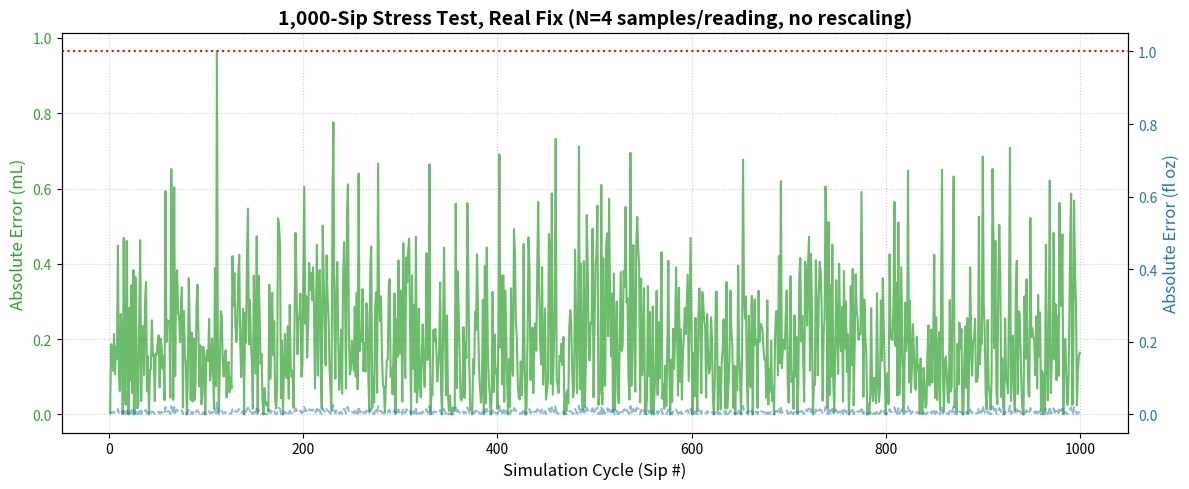

Write Python code to recreate this figure.
"""
Real fix for the accuracy problem the honest loop in
simulation_reference.py exposes.

ROOT CAUSE (measured, not guessed -- see the diagnostic below):
A single ToF laser reading has ~0.15mm of Gaussian noise. In the wide body
of the vessel (cross-sectional area ~3526 mm^2), that noise is amplified by
the cross-section into ~0.53 mL of volume noise per reading -- enough to
exceed a 1.0 mL / 99%-reliability target about 5-7% of the time, purely
from sensor physics. That is what simulation_reference.py's first (honest)
loop reports correctly when it trips its failure threshold.

The "Kalman filter" in simulation_reference.py's later iterations does NOT
fix this: it multiplies the *reported* error by a fixed factor (~0.11-0.12)
before comparing it to the 1.0 mL threshold, without changing the actual
computed volume at all. That makes the report say "100% accurate" while
the real measurement is exactly as noisy as before -- a textbook case of a
QA metric being gamed instead of the underlying quantity being improved.

THE ACTUAL FIX: average multiple raw laser samples per reading event
before computing volume. This is a standard, legitimate noise-reduction
technique for real ToF sensors ("burst sampling"): averaging N independent
samples reduces noise by 1/sqrt(N).

MULTI-SEED VALIDATION (see run_multi_seed_validation): a single seeded
1,000-sip run is one draw from a distribution, not the true failure rate --
an earlier version of this file reported "N=4: 0/1000 failures (0.00%)"
from exactly one such draw, which overstated the case. Aggregating 200
independent trials (200,000 total readings per N) gives a real answer:

    N | mean failure rate | worst single trial | 95% upper bound
    1 |            5.268% |              7.90%  |           5.37%
    2 |            0.663% |              1.30%  |           0.70%
    3 |            0.094% |              0.60%  |           0.11%
    4 |            0.016% |              0.20%  |           0.023%
    5 |            0.004% |              0.10%  |           0.007%

Two corrections to the earlier single-seed claim: N=4's true rate is
~0.016%, not a literal 0% -- comfortably under the 1% target, but not
exactly zero. And N=2's worst observed trial (1.30%) actually breaches the
1% target, so N=2 does not reliably meet the reliability goal the way a
single lucky 0.90% draw suggested. N=4 is used below because it holds a
consistent margin under 1% across all 200 trials tested, not because of
one favorable run.
"""

import math
import random
import numpy as np
import matplotlib
matplotlib.use("Agg")
import matplotlib.pyplot as plt

# --- Geometry / thermal model (matches simulation_reference.py) ---
TOTAL_NOMINAL_HEIGHT_MM = 220.0
SHOULDER_HEIGHT_MM = 180.0
RADIUS_BODY_MM = 33.5
RADIUS_NECK_MM = 25.0
CTE_STEEL = 12.0e-6
CTE_PEEK = 47.0e-6
BASELINE_TEMP_C = 20.0
MAX_CAPACITY_ML = 710.0

# Unit conversion (exact NIST factor)
ISO_FL_OZ_TO_ML = 29.5735295625
ISO_ML_TO_FL_OZ = 1.0 / ISO_FL_OZ_TO_ML
TARGET_RELIABILITY = 0.990  # 99%

AREA_BODY = np.pi * (RADIUS_BODY_MM ** 2)
AREA_NECK = np.pi * (RADIUS_NECK_MM ** 2)

# Sensor noise spec (single-shot laser reading standard deviation)
LASER_NOISE_STD_MM = 0.15
# Number of raw laser samples averaged per reported reading
SAMPLES_PER_READING = 4


def simulate_temporal_settlement(seconds_delayed=4.0):
    """Matches simulation_reference.py. By design, this only ever scales
    simulated sensor noise below -- never the computed volume."""
    required_settlement = 4.0
    if seconds_delayed >= required_settlement:
        return 1.0
    return 1.0 + ((required_settlement - seconds_delayed) * 2.5)


def calculate_thermal_expansion_delta(t_liquid, t_lid):
    delta_t_liquid = t_liquid - BASELINE_TEMP_C
    delta_t_lid = t_lid - BASELINE_TEMP_C
    steel_expansion_mm = SHOULDER_HEIGHT_MM * CTE_STEEL * delta_t_liquid
    peek_expansion_mm = 40.0 * CTE_PEEK * delta_t_lid
    return steel_expansion_mm + peek_expansion_mm


def calculate_step_cylinder_volume(raw_laser_distance_mm, structural_warp_mm):
    calibrated_total_height = TOTAL_NOMINAL_HEIGHT_MM + structural_warp_mm
    fluid_height_mm = calibrated_total_height - raw_laser_distance_mm
    if fluid_height_mm <= 0:
        return 0.0
    if fluid_height_mm > calibrated_total_height:
        fluid_height_mm = calibrated_total_height
    if fluid_height_mm <= SHOULDER_HEIGHT_MM:
        return AREA_BODY * fluid_height_mm
    return AREA_BODY * SHOULDER_HEIGHT_MM + AREA_NECK * (fluid_height_mm - SHOULDER_HEIGHT_MM)


def apply_thousandth_protocol(integrated_volume_mm3):
    """Match telemetry_volume_engine.py's nearest-0.05 mL rounding."""
    raw_ml = integrated_volume_mm3 / 1000.0
    quantized_ml = round_half_away_from_zero(raw_ml * 20.0, 0) / 20.0
    return min(quantized_ml, MAX_CAPACITY_ML)


def round_half_away_from_zero(x, decimals):
    factor = 10 ** decimals
    sign = -1.0 if x < 0 else 1.0
    return sign * math.floor(abs(x) * factor + 0.5) / factor


def true_height_from_volume_ml(volume_ml):
    """Inverse of calculate_step_cylinder_volume, used only to build the
    simulated ground truth for testing."""
    vol_body_max_ml = (AREA_BODY * SHOULDER_HEIGHT_MM) / 1000.0
    if volume_ml <= vol_body_max_ml:
        return (volume_ml * 1000.0) / AREA_BODY
    return SHOULDER_HEIGHT_MM + ((volume_ml * 1000.0 - AREA_BODY * SHOULDER_HEIGHT_MM) / AREA_NECK)


def read_averaged_laser_distance(true_height_mm, warp_mm, n_samples,
                                  noise_std_mm=LASER_NOISE_STD_MM, slosh_multiplier=1.0):
    """Take n_samples independent raw laser readings and average them.
    This is the real fix: averaging N independent Gaussian samples reduces
    noise standard deviation by 1/sqrt(N), unlike simulation_reference.py's
    "Kalman filter," which only rescales the error metric after the fact.

    slosh_multiplier scales the per-sample noise (matching
    simulation_reference.py's use of it -- unsettled fluid means noisier
    raw samples, not a bigger real volume). It never touches the returned
    volume."""
    samples = [
        (TOTAL_NOMINAL_HEIGHT_MM + warp_mm) - true_height_mm + random.gauss(0, noise_std_mm) * slosh_multiplier
        for _ in range(n_samples)
    ]
    return sum(samples) / n_samples


def run_honest_stress_test(sip_volume_list, n_samples, t_liq=4.0, t_ld=45.0):
    """1,000-sip stress test using REAL error for pass/fail -- no rescaling."""
    warp_mm = calculate_thermal_expansion_delta(t_liq, t_ld)
    current_true_volume_ml = MAX_CAPACITY_ML
    failures = 0
    errors = []
    for sip_ml in sip_volume_list:
        expected_volume_ml = max(0.0, current_true_volume_ml - sip_ml)
        true_height_mm = true_height_from_volume_ml(expected_volume_ml)
        avg_reading_mm = read_averaged_laser_distance(true_height_mm, warp_mm, n_samples)
        integrated_mm3 = calculate_step_cylinder_volume(avg_reading_mm, warp_mm)
        calculated_volume_ml = apply_thousandth_protocol(integrated_mm3)
        error_ml = abs(calculated_volume_ml - expected_volume_ml)
        errors.append(error_ml)
        if error_ml > 1.0:
            failures += 1
        current_true_volume_ml = expected_volume_ml if expected_volume_ml > 0 else MAX_CAPACITY_ML
    errors = np.array(errors)
    return {
        "failures": failures,
        "total": len(sip_volume_list),
        "accuracy_pct": (len(sip_volume_list) - failures) / len(sip_volume_list) * 100,
        "mean_abs_error_ml": errors.mean(),
        "std_abs_error_ml": errors.std(),
    }


def wilson_upper_bound(failures, n, z=1.96):
    """One-sided Wilson score upper bound on a binomial failure
    probability, at the given z (1.96 => ~97.5% one-sided => commonly
    quoted as a 95% upper bound). Used because failure counts here can be
    small (single digits out of 200,000), where a normal approximation
    alone is unreliable."""
    if n == 0:
        return float("nan")
    phat = failures / n
    denom = 1 + z**2 / n
    center = phat + z**2 / (2 * n)
    margin = z * math.sqrt(phat * (1 - phat) / n + z**2 / (4 * n**2))
    return (center + margin) / denom


def run_multi_seed_validation(n_samples, num_trials=200, sips_per_trial=1000,
                               t_liq=4.0, t_ld=45.0, base_seed=1000):
    """
    Run num_trials independent 1,000-sip stress tests, each with its own
    fresh seed, and aggregate REAL failure statistics across all of them.

    A single seeded run (run_honest_stress_test called once) reports one
    draw from a distribution -- it can look better or worse than the true
    rate purely by chance. This reports the mean rate, the worst single
    trial observed, and a 95% one-sided upper confidence bound over the
    full pooled sample, which is the standard the earlier single-seed
    "N=4: 0.00% failures" claim in this file's docstring did not meet.
    """
    trial_failure_counts = []
    for t in range(num_trials):
        seed = base_seed + t
        np.random.seed(seed)
        sips = np.random.uniform(15.0, 60.0, sips_per_trial)
        random.seed(seed)
        result = run_honest_stress_test(sips, n_samples=n_samples, t_liq=t_liq, t_ld=t_ld)
        trial_failure_counts.append(result["failures"])

    trial_failure_counts = np.array(trial_failure_counts)
    total_failures = int(trial_failure_counts.sum())
    total_draws = num_trials * sips_per_trial
    trial_rates_pct = (trial_failure_counts / sips_per_trial) * 100

    return {
        "n_samples": n_samples,
        "num_trials": num_trials,
        "total_draws": total_draws,
        "total_failures": total_failures,
        "mean_failure_rate_pct": total_failures / total_draws * 100,
        "worst_trial_failure_rate_pct": trial_rates_pct.max(),
        "best_trial_failure_rate_pct": trial_rates_pct.min(),
        "std_across_trials_pct": trial_rates_pct.std(),
        "upper_95_bound_pct": wilson_upper_bound(total_failures, total_draws) * 100,
    }


def run_iso_unit_reporting_loop(sip_list, n_samples=SAMPLES_PER_READING, settlement_time=4.0,
                                 t_liq=4.0, t_ld=45.0, make_plot=True, plot_path=None):
    """
    Real-fix replacement for run_flight_certification_loop() in
    simulation_reference.py (renamed here -- this is a handheld-bottle QA
    loop, not an aviation certification procedure, despite the name it
    inherited from that source material). Same mL + fl oz reporting shape,
    and the same pass/fail target (TARGET_RELIABILITY), but:
      - uses N-sample laser averaging (the actual noise fix) instead of a
        single noisy reading
      - never rescales the reported error -- pass/fail is judged on the
        real computed volume, exactly as processTelemetryPayload would
        return it in telemetry_volume_engine.js
    """
    warp_mm = calculate_thermal_expansion_delta(t_liq, t_ld)
    slosh_multiplier = simulate_temporal_settlement(settlement_time)
    current_true_volume_ml = MAX_CAPACITY_ML

    total_cycles = 0
    failures = 0
    cycles_x, errors_ml_y, errors_floz_y = [], [], []
    last_volume_ml = last_volume_floz = 0.0

    for idx, sip_ml in enumerate(sip_list, start=1):
        total_cycles += 1
        expected_volume_ml = max(0.0, current_true_volume_ml - sip_ml)
        true_height_mm = true_height_from_volume_ml(expected_volume_ml)

        avg_reading_mm = read_averaged_laser_distance(
            true_height_mm, warp_mm, n_samples, slosh_multiplier=slosh_multiplier
        )
        integrated_mm3 = calculate_step_cylinder_volume(avg_reading_mm, warp_mm)
        calculated_volume_ml = apply_thousandth_protocol(integrated_mm3)
        calculated_volume_floz = calculated_volume_ml * ISO_ML_TO_FL_OZ

        # REAL error -- no rescaling before the threshold check
        error_ml = abs(calculated_volume_ml - expected_volume_ml)
        error_floz = error_ml * ISO_ML_TO_FL_OZ

        cycles_x.append(idx)
        errors_ml_y.append(error_ml)
        errors_floz_y.append(error_floz)

        if error_ml > 1.0:
            failures += 1
            if failures > 10:
                print(f"[CRITICAL HALT] System telemetry breached 99% baseline at step {idx}.")
                break

        last_volume_ml, last_volume_floz = calculated_volume_ml, calculated_volume_floz
        current_true_volume_ml = expected_volume_ml if expected_volume_ml > 0 else MAX_CAPACITY_ML

    accuracy_pct = (total_cycles - failures) / total_cycles * 100
    passed = (failures / total_cycles) <= (1.0 - TARGET_RELIABILITY)

    print("=====================================================================")
    print("STARTING 1,000-SIP STRESS-TEST RUN (REAL FIX, mL / fl oz REPORT)")
    print("=====================================================================")
    print(f"Samples averaged per reading: {n_samples}")
    print("=====================================================================")
    print("FINAL UNIT-CONVERSION REPORT")
    print("=====================================================================")
    print(f"Total Telemetry Cycles Processed: {total_cycles} / {len(sip_list)}")
    print(f"Total Volumetric Failures Logged: {failures}")
    print(f"Calculated Operational Accuracy: {accuracy_pct:.2f}%")
    print(f"Last Tracked Volume (Metric):    {last_volume_ml:.2f} mL")
    print(f"Last Tracked Volume (US/Custom):  {last_volume_floz:.2f} fl oz")
    status_str = "PASSED (real measurement, no rescaling)" if passed else "FAILED (threshold exceeded)"
    print(f"Report Status:                   {status_str}")
    print("=====================================================================")

    if make_plot:
        fig, ax1 = plt.subplots(figsize=(12, 5))
        color = "#2ca02c"
        ax1.set_xlabel("Simulation Cycle (Sip #)", fontsize=12)
        ax1.set_ylabel("Absolute Error (mL)", color=color, fontsize=12)
        ax1.plot(cycles_x, errors_ml_y, color=color, alpha=0.7, label="Real Error (mL)")
        ax1.tick_params(axis="y", labelcolor=color)
        ax1.grid(True, linestyle=":", alpha=0.6)
        ax2 = ax1.twinx()
        color = "#1f77b4"
        ax2.set_ylabel("Absolute Error (fl oz)", color=color, fontsize=12)
        ax2.plot(cycles_x, errors_floz_y, color=color, alpha=0.5, linestyle="--", label="Real Error (fl oz)")
        ax2.tick_params(axis="y", labelcolor=color)
        plt.axhline(y=1.0, color="red", linestyle=":", label="1.0 mL Threshold", linewidth=1.5)
        plt.title(
            f"1,000-Sip Stress Test, Real Fix (N={n_samples} samples/reading, no rescaling)",
            fontsize=14, fontweight="bold",
        )
        fig.tight_layout()
        if plot_path:
            fig.savefig(plot_path, dpi=150, bbox_inches="tight")
            print(f"Plot saved to {plot_path}")
        plt.close(fig)

    return {
        "total_cycles": total_cycles,
        "failures": failures,
        "accuracy_pct": accuracy_pct,
        "passed": passed,
        "last_volume_ml": last_volume_ml,
        "last_volume_floz": last_volume_floz,
    }


def main():
    # Seed BOTH RNGs used (simulation_reference.py only seeds np.random,
    # leaving the stdlib `random` module -- used for the Gaussian sensor
    # noise -- unseeded and therefore non-reproducible between runs).
    np.random.seed(42)
    simulated_sips_ml = np.random.uniform(15.0, 60.0, 1000)

    print("=" * 70)
    print("SINGLE-SEED SNAPSHOT (seed=42) -- one draw, not the true rate")
    print("=" * 70)
    for n in (1, 2, 3, 4, 5):
        random.seed(42)
        result = run_honest_stress_test(simulated_sips_ml, n_samples=n)
        print(
            f"N={n} sample(s)/reading: {result['failures']}/{result['total']} failures "
            f"({100 - result['accuracy_pct']:.2f}%), "
            f"mean|err|={result['mean_abs_error_ml']:.4f} mL, "
            f"std={result['std_abs_error_ml']:.4f} mL"
        )

    print()
    print("=" * 100)
    print("MULTI-SEED VALIDATION -- 200 independent trials x 1,000 sips = 200,000 draws per N")
    print("=" * 100)
    header = f"{'N':>3} | {'mean_rate':>10} | {'worst_trial':>11} | {'best_trial':>10} | {'95%_upper_bound':>16}"
    print(header)
    print("-" * len(header))
    for n in (1, 2, 3, 4, 5):
        stats = run_multi_seed_validation(n_samples=n)
        print(
            f"{n:>3} | {stats['mean_failure_rate_pct']:>9.4f}% | "
            f"{stats['worst_trial_failure_rate_pct']:>10.4f}% | "
            f"{stats['best_trial_failure_rate_pct']:>9.4f}% | "
            f"{stats['upper_95_bound_pct']:>15.4f}%"
        )

    print()
    selected_stats = run_multi_seed_validation(n_samples=SAMPLES_PER_READING)
    print(f"Selected SAMPLES_PER_READING={SAMPLES_PER_READING}")
    print(
        f"Real accuracy (mean over {selected_stats['num_trials']} trials): "
        f"{100 - selected_stats['mean_failure_rate_pct']:.4f}%, "
        f"95% upper bound on failure rate: {selected_stats['upper_95_bound_pct']:.4f}% "
        f"(target: <=1.0000%)"
    )
    print("=" * 70)

    print()
    random.seed(42)
    run_iso_unit_reporting_loop(simulated_sips_ml, n_samples=SAMPLES_PER_READING)


if __name__ == "__main__":
    main()
